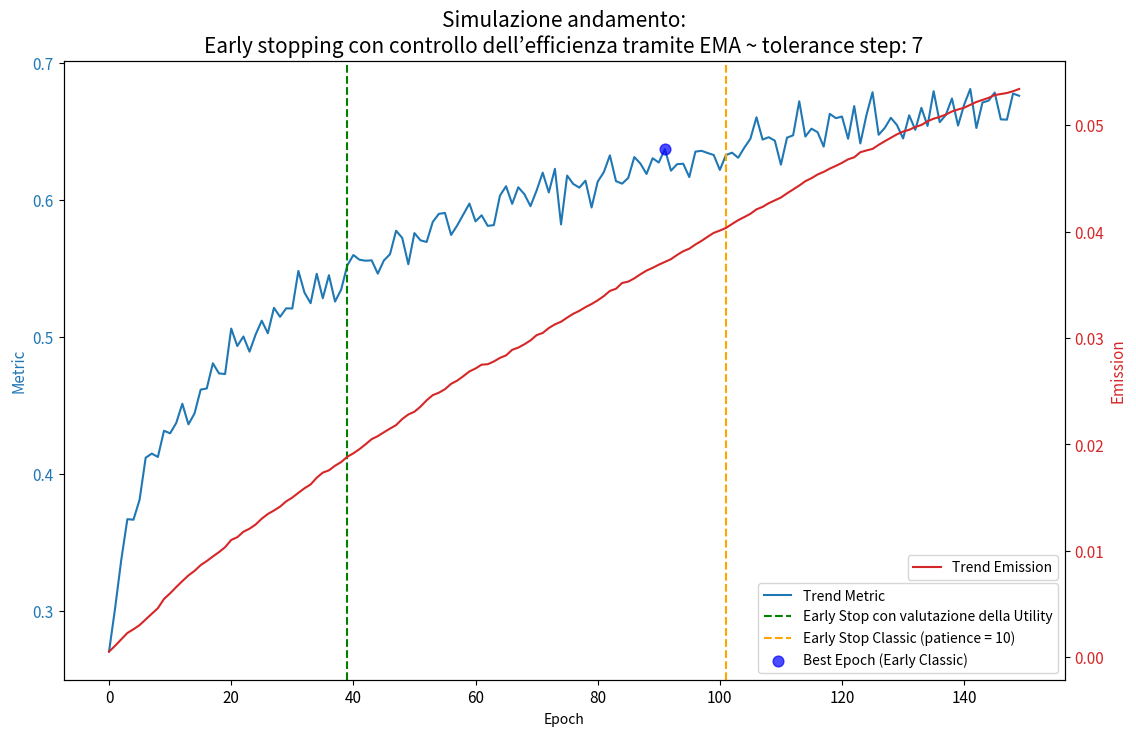
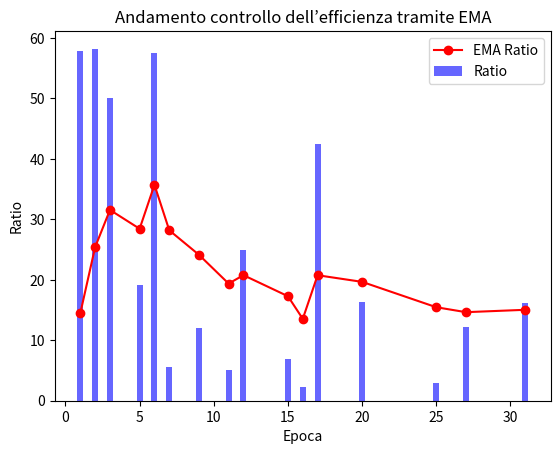

Write the Python code that produced these figures, in order.
import numpy as np

# gen(seed:42) dati sintetici
acc = [0.27031763453180796, 0.30219543779961605, 0.3371778713843982, 0.36696944427945727, 0.3665870400657902, 0.3811206586177094, 0.4118436071601608, 0.41483050891418494, 0.4123948948577231, 0.43150116221946094, 0.42964488988659455, 0.43716826236787343, 0.4512321439045571, 0.4361844240801269, 0.4441527936816521, 0.4614948365094115, 0.4623783434210072, 0.48074663056495803, 0.47335989096355613, 0.4729170719851762, 0.5060825424745125, 0.49335924094717504, 0.500304841863294, 0.4892308095686195, 0.5017322256600197, 0.5118434683310824, 0.5026530784163694, 0.5212284332079115, 0.5146613326292125, 0.520842233813031, 0.520735398886184, 0.5481764244400186, 0.5323332325561375, 0.5246240646130191, 0.5460825967470788, 0.5282319092134841, 0.5450432861907486, 0.5258069394761061, 0.5345087642314795, 0.5520872771427057, 0.5597752678001788, 0.5563227596894067, 0.5556200649631101, 0.5558842703821399, 0.5461822770500616, 0.5557966777949088, 0.5603736651085125, 0.5774952786365917, 0.5722649673281343, 0.5530653910595217, 0.5757673856009152, 0.5704716027760384, 0.5693155154326197, 0.583931470387387, 0.5898235024172476, 0.5904950392414953, 0.574429770793924, 0.5813414996702821, 0.5893308468441317, 0.5973320601445219, 0.5843179219342065, 0.5887616000432189, 0.5810396082701135, 0.5816026393781463, 0.6031293938205666, 0.6099843194743804, 0.5970985965894091, 0.6092304137422885, 0.6041680271547502, 0.5954378085493373, 0.6068215966828269, 0.6198884521814719, 0.6054325783237905, 0.6227028088002219, 0.582107692201499, 0.6177566150145547, 0.6116246043989811, 0.6089651061633128, 0.6140587254875145, 0.5944366340993027, 0.613272438907335, 0.6201830954588883, 0.6325200354493354, 0.6136741553344618, 0.6118746338502707, 0.6160319633999373, 0.6312810619657088, 0.6264798833578128, 0.618948198302058, 0.6304202624219106, 0.6272887654489121, 0.6370237020276206, 0.621325081941778, 0.6260666814884046, 0.6264094642884845, 0.6166724085238298, 0.6352357521467438, 0.6358422761280559, 0.6342304120005698, 0.6327715315736292, 0.6218925781943405, 0.6327596526798674, 0.6344498937433951, 0.63075648202169, 0.6380600614652371, 0.6445986996841155, 0.6602970874494803, 0.6440499604788389, 0.6457407044079015, 0.6432739673668606, 0.6256762880409932, 0.6454369187991332, 0.647135033151439, 0.6719885707922703, 0.6462488293800347, 0.6519971949495679, 0.6494369987334376, 0.6388929596128271, 0.662796933676942, 0.6596704538940702, 0.6608374213454244, 0.6446028710473949, 0.668488100423716, 0.6411989265182082, 0.6618372537495554, 0.6786185459720616, 0.6475480877605624, 0.6525241803928072, 0.6599117122715249, 0.6546029040987761, 0.644847994287659, 0.6617518151742668, 0.6511493750531065, 0.6672093124557126, 0.6539749484645702, 0.6793592400134982, 0.6567130448417016, 0.6620056935904443, 0.6740373320796661, 0.6542645575258443, 0.6695140984431254, 0.6809725492300015, 0.652483301283826, 0.6710569373251548, 0.6724574074609921, 0.6783203659035034, 0.6587718246078047, 0.658571655743681, 0.6776262808999466, 0.6760031649930359, 0.6761605647475509, 0.6777383555194467, 0.6680878357567133, 0.6778208539979508, 0.6790353514512819, 0.6695635480202021, 0.6959634177811145, 0.6826388356006473, 0.6665785757518287, 0.6856445682255798, 0.669915999544734, 0.6881138538518661, 0.6924056065774797, 0.6731859651267891, 0.6915962240379098, 0.6866565249612805, 0.6913121896035608, 0.7026190496336915, 0.6817534693588652, 0.6772229572180862, 0.676414918584643, 0.6776985171107281, 0.6856290097433372, 0.6903518393661218, 0.6902444417836838, 0.6962835367304825, 0.6886728841816906, 0.7036063913496602, 0.6869497250090446, 0.7173203178235228, 0.6968947545701228, 0.6825831141204635, 0.6809595579765161, 0.6970042155810032, 0.6904531172707288, 0.7003332785263434, 0.6984284821279826, 0.6934679814946162, 0.6862258587753939, 0.6800402373505381, 0.6912158893008313, 0.7047347984228971, 0.6987989884481486, 0.6846853986431609, 0.6993568516363055, 0.7019580178832336, 0.6897436420459414, 0.7005944348808694, 0.7001118576203008, 0.6885702970216937]
co2 = [0.0005332787360348283, 0.0010843696886716518, 0.0016852122504891795, 0.0022806672060051696, 0.002630524645770398, 0.0030219283964570184, 0.0035561922465826264, 0.0040879173634615655, 0.00461736692127095, 0.0054781951355693075, 0.006008461476545345, 0.0065928294440205934, 0.007156686966809815, 0.007687941151648097, 0.008120198711593226, 0.00865756119562967, 0.009039436908353096, 0.00947261749068539, 0.009878659266693745, 0.010339151920769686, 0.011020661491373658, 0.011281728467481423, 0.01179590901440898, 0.012077964182540668, 0.012471881117436126, 0.01301968074799989, 0.013462818797922129, 0.013789570817901829, 0.014150394312259599, 0.014648546183110414, 0.015003550655416262, 0.015451097444174633, 0.015879426053316187, 0.016235918586581022, 0.016869857300698843, 0.017350695786590008, 0.017563540878665313, 0.017995468864129616, 0.0183405063588702, 0.01883490975286116, 0.01916277193922667, 0.019556376983987718, 0.02000992900734896, 0.020497542555751855, 0.02077654575388723, 0.021140133304949883, 0.0214876912601073, 0.021815435560692074, 0.02238309282244312, 0.02281274727207354, 0.023073869373781683, 0.023550930013143102, 0.024146493705277026, 0.024631171563402637, 0.024858758742217383, 0.02518796188946385, 0.025690391426142944, 0.025993484209232694, 0.026409856583050687, 0.026857450467241972, 0.027133037246538275, 0.027493523138253935, 0.02753400263943226, 0.027794347079308133, 0.028130059552158075, 0.028364445675510903, 0.02888505542524563, 0.029097623063694424, 0.029407422482388357, 0.029772531388143782, 0.030266933390837074, 0.030471870476136878, 0.030934967535268032, 0.03128103762186607, 0.031526208303354876, 0.031914023589641835, 0.03227382647336551, 0.03255200221524513, 0.032895488866191654, 0.03319178141674076, 0.033536282941949984, 0.033933980051132774, 0.03442240835426934, 0.03462680429280107, 0.035166644231239046, 0.03529633936925428, 0.035604440258128374, 0.03598493498016259, 0.03633308885331493, 0.03658927331427981, 0.036885323230126284, 0.03715130096683819, 0.037406065932170676, 0.03780315907569455, 0.03814943289344372, 0.03838916134172455, 0.03878659564003574, 0.039123262531337424, 0.03950895599773927, 0.039874804100177, 0.04009327539123893, 0.040337121225412595, 0.04071021520442732, 0.041068125026380554, 0.04136142329841698, 0.04166706752602353, 0.04208727594743167, 0.04231909853071823, 0.042663333092394534, 0.042931191026592645, 0.04319605971971422, 0.043591141034290015, 0.043957460280419004, 0.044321169967193104, 0.0447326647774667, 0.04501430735654035, 0.04536064713760567, 0.04560637422346247, 0.045914160851419875, 0.04617513968872813, 0.046457462462258695, 0.04678823822594853, 0.04697631991846559, 0.047454112888070346, 0.0476207226207464, 0.04776517917293953, 0.048145536296694075, 0.04848792587231288, 0.0488122450437095, 0.04913567724837887, 0.049393747236568405, 0.04956201999156668, 0.049826308648572175, 0.050014017137601154, 0.05036567664782222, 0.050603847708866896, 0.05077291040438656, 0.05099112617334419, 0.051281521900129065, 0.05147300651329919, 0.05163740225685082, 0.05190715567219274, 0.05217581010002538, 0.052368052764356424, 0.05256267123075341, 0.052826389909963196, 0.05292089259286012, 0.05301826077688388, 0.05318334034341275, 0.05339773499695241, 0.0536633864253795, 0.05404430991558241, 0.05436229680706802, 0.054577362778591265, 0.054805365683197986, 0.054933867749504206, 0.05515962766366112, 0.055357234971386476, 0.05561484763317957, 0.05575633864055483, 0.05603136632320078, 0.05640661778056676, 0.056616609443956474, 0.05687654395601059, 0.057164222878326704, 0.057341672031667394, 0.057580564624375066, 0.05779722479225724, 0.0580213163252771, 0.05815726765044071, 0.058371904709898004, 0.0586328296508438, 0.05898801349788545, 0.0592929597193248, 0.05971625200821263, 0.05984645142484482, 0.06013958299057328, 0.06036278719569322, 0.060785613143538364, 0.06090760974125361, 0.06102544985115504, 0.06116631381925954, 0.06116631381925954, 0.0613125385374947, 0.061434431490640554, 0.061646288057492886, 0.06187629675733429, 0.06225876777800825, 0.06254768982889546, 0.06268290973206248, 0.06278501398231724, 0.06302519188827055, 0.06308319962642712, 0.0634554264065769, 0.06376150591769555, 0.06390178317403637, 0.06391672856857082, 0.06423744335919368, 0.0644103902901087, 0.06471765083216913]

acc = acc[:150]
co2 = co2[:150]

# var
best = acc[0]
last_emissions = co2[0]
best_epoch = -np.inf
last_ratio = None
emission_step = 0
K = 7
patience_counter = K
max_epoch = len(acc)
cur_step = 0
max_step = 10
alpha = 2/(K+1)
ema_ratio = None

_aux_ = []
_miglioramenti = []

# ema (Exponential Moving Average)
def ema(valore_corrente, ema_precedente, alpha):
	if ema_precedente is None:
		return alpha * valore_corrente 
	return alpha * valore_corrente + (1 - alpha) * ema_precedente

for i in range(1, max_epoch):
	i_epoch = float((i+1)/max_epoch * 10.0)
	print(f"\nPercentuale saturazione epoche max: {round(i_epoch/10, 2)}%, ovvero: {(i+1)}/{max_epoch}")
	value = acc[i]
	total_emissions = co2[i]
	if value >= best:
		print("[cur_step]=0 Avuto miglioramento:", value, ">>", best)
		best_epoch = i
		cur_step = 0
		new_ratio = (value-best)/(total_emissions-last_emissions)
		print(new_ratio, " | ", ema_ratio)
		if ema_ratio is not None:
			print(new_ratio - ema_ratio)
			if ema_ratio > new_ratio:
				patience_counter = max(0, patience_counter-1)
			else:
				patience_counter = patience_counter+0.5 # patience_counter+0.5 || min(patience_counter+0.5, K)
			print("patience_counter", patience_counter)
			if patience_counter <= 0:
				break
		ema_ratio = ema(new_ratio, ema_ratio, alpha)
		_miglioramenti.append((new_ratio, i))
		_aux_.append((ema_ratio,i))
		last_emissions = total_emissions
		last_ratio = new_ratio
		best = value
	else:
		print("[cur_step]=", (cur_step+1), "Non ho avuto un miglioramento:", value, "<<", best)
		cur_step += 1
		if cur_step > max_step:
			print("Epoca:", i+1, "Normale Early Stop | Avendo consumato:", co2[i])
			break


print("Migliore modello trovato in epoch:", best_epoch)
print("Performace modello:", acc[best_epoch], co2[best_epoch])

print(f"Il best si trovava a all'indice {acc.index(max(acc))} e acc sarebbe stata {max(acc)} ")

print("Migliore modello trovato in epoch:", best_epoch)
print("Performace modello:", acc[best_epoch])
print(abs((acc[0]-acc[best_epoch])/(co2[0]-co2[best_epoch])))
print(f"Il best si trovava a all'indice {acc.index(max(acc))} e acc sarebbe stata {max(acc)} ")

# Plot
import matplotlib.pyplot as plt
fig, ax1 = plt.subplots()

# Metrica
ax1.set_xlabel('Epoch')
ax1.set_ylabel('Metric', color='tab:blue', fontsize=11)
ax1.plot(acc, color='tab:blue', label='Trend Metric')
ax1.tick_params(axis='y', labelcolor='tab:blue')

# Emission-Co2
ax2 = ax1.twinx()
ax2.set_ylabel('Emission', color='tab:red', fontsize=11)
ax2.plot(co2, color='tab:red', label='Trend Emission')
ax2.tick_params(axis='y', labelcolor='tab:red')

# best_epoch
ax1.axvline(x=best_epoch, color='green', linestyle='--', label='Early Stop con valutazione della Utility')

# Early stopping normale
best = -np.inf
cur_step = 0
max_step = 10
for i in range(0, max_epoch):
    best_val = False
    value = acc[i]
    i_epoch = float((i+1)/max_epoch * 10.0)
    if value >= best:
        best_epoch_normal = i
        cur_step = 0
        _acc = value
        _co2 = co2[i]
        best = value
    else:
        cur_step += 1
        if cur_step >= max_step:
            break

# Linea dell'early stop normale
ax1.axvline(x=best_epoch_normal+max_step, color='orange', linestyle='--', label=f'Early Stop Classic (patience = {max_step})')

# Miglior modello (ealy classic)
ax1.scatter(best_epoch_normal, acc[best_epoch_normal], color='blue', s=60, zorder=6, label='Best Epoch (Early Classic)', alpha=0.7)

plt.gcf().set_size_inches(12, 8)
fig.tight_layout(pad=2.0)

#plt.legend(loc='lower right')
ax1.legend(loc='lower right', bbox_to_anchor=(1, 0))
ax2.legend(loc='lower right', bbox_to_anchor=(1, 0.15))

ax1.tick_params(axis='y',labelsize=11)
ax1.tick_params(axis='x', labelsize=11)
ax2.tick_params(axis='y',labelsize=11)
ax2.tick_params(axis='x', labelsize=11)

plt.title(f'Simulazione andamento:\nEarly stopping con controllo dell’efficienza tramite EMA ~ tolerance step: {K}', fontsize=15)
plt.tight_layout(pad=3.0)
plt.show()

# EMA plot
fig, ax = plt.subplots()

tempi_miglioramenti = [x[1] for x in _miglioramenti]
valori_miglioramenti = [x[0] for x in _miglioramenti]

tempi_aux = [x[1] for x in _aux_]
valori_aux = [x[0] for x in _aux_]

ax.bar(tempi_miglioramenti, valori_miglioramenti, width=0.4, label='Ratio', color='blue', alpha=0.6)
ax.plot(tempi_aux, valori_aux, label='EMA Ratio', color='red', marker='o')

ax.set_xlabel('Epoca')
ax.set_ylabel('Ratio')
ax.set_title('Andamento controllo dell’efficienza tramite EMA')
ax.legend()
plt.show()